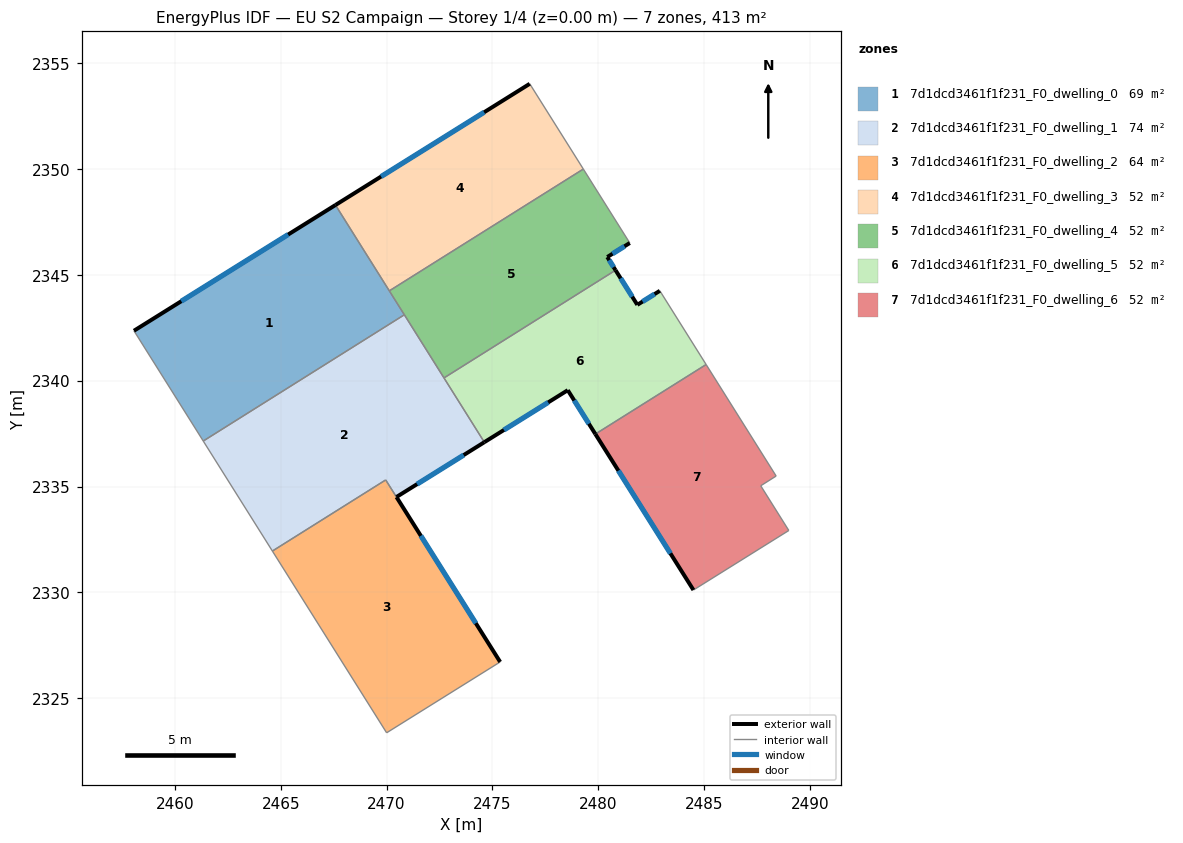
=== STOREY PLAN SPEC (per zone: floor XY polygon, exterior-wall plan segments, windows/doors) ===
zone 1: 7d1dcd3461f1f231_F0_dwelling_0  (68.9 m²)
  floor: (2467.59, 2348.30) (2470.84, 2343.12) (2461.34, 2337.15) (2458.07, 2342.36)
  exterior wall: (2467.59, 2348.30) – (2458.07, 2342.36)  [11.2 m]
    window: (2465.35, 2346.91) – (2460.30, 2343.76)  [9.5 m²]
  interior walls: 4
zone 2: 7d1dcd3461f1f231_F0_dwelling_1  (73.6 m²)
  floor: (2470.84, 2343.12) (2474.62, 2337.09) (2470.47, 2334.50) (2469.96, 2335.31) (2464.61, 2331.95) (2461.34, 2337.15)
  exterior wall: (2470.47, 2334.50) – (2474.62, 2337.09)  [4.9 m]
    window: (2471.44, 2335.11) – (2473.65, 2336.49)  [4.1 m²]
  interior walls: 6
zone 3: 7d1dcd3461f1f231_F0_dwelling_2  (64.2 m²)
  floor: (2470.47, 2334.50) (2475.37, 2326.71) (2470.01, 2323.36) (2464.61, 2331.95) (2469.96, 2335.31)
  exterior wall: (2475.37, 2326.71) – (2470.47, 2334.50)  [9.2 m]
    window: (2474.22, 2328.54) – (2471.62, 2332.67)  [7.8 m²]
  interior walls: 4
zone 4: 7d1dcd3461f1f231_F0_dwelling_3  (51.7 m²)
  floor: (2476.77, 2354.03) (2479.30, 2350.00) (2470.13, 2344.25) (2467.59, 2348.30)
  exterior wall: (2476.77, 2354.03) – (2467.59, 2348.30)  [10.8 m]
    window: (2474.61, 2352.69) – (2469.74, 2349.65)  [9.1 m²]
  interior walls: 3
zone 5: 7d1dcd3461f1f231_F0_dwelling_4  (51.7 m²)
  floor: (2479.30, 2350.00) (2481.49, 2346.51) (2480.43, 2345.84) (2480.82, 2345.22) (2472.72, 2340.13) (2470.13, 2344.25)
  exterior wall: (2480.43, 2345.84) – (2481.49, 2346.51)  [1.3 m]
    window: (2480.68, 2346.00) – (2481.25, 2346.35)  [1.1 m²]
  exterior wall: (2480.82, 2345.22) – (2480.43, 2345.84)  [0.7 m]
    window: (2480.73, 2345.37) – (2480.52, 2345.70)  [0.6 m²]
  interior walls: 5
zone 6: 7d1dcd3461f1f231_F0_dwelling_5  (51.7 m²)
  floor: (2482.92, 2344.25) (2485.10, 2340.76) (2479.87, 2337.48) (2478.57, 2339.55) (2474.62, 2337.09) (2472.72, 2340.13) (2480.82, 2345.22) (2481.85, 2343.59)
  exterior wall: (2478.57, 2339.55) – (2479.87, 2337.48)  [2.4 m]
    window: (2478.87, 2339.07) – (2479.56, 2337.97)  [2.1 m²]
  exterior wall: (2474.62, 2337.09) – (2478.57, 2339.55)  [4.6 m]
    window: (2475.55, 2337.67) – (2477.64, 2338.98)  [3.9 m²]
  exterior wall: (2481.85, 2343.59) – (2480.82, 2345.22)  [1.9 m]
    window: (2481.61, 2343.97) – (2481.06, 2344.84)  [1.6 m²]
  exterior wall: (2482.92, 2344.25) – (2481.85, 2343.59)  [1.3 m]
    window: (2482.67, 2344.09) – (2482.10, 2343.74)  [1.1 m²]
  interior walls: 4
zone 7: 7d1dcd3461f1f231_F0_dwelling_6  (51.7 m²)
  floor: (2485.10, 2340.76) (2488.41, 2335.50) (2487.68, 2335.04) (2489.01, 2332.92) (2484.50, 2330.11) (2479.87, 2337.48)
  exterior wall: (2479.87, 2337.48) – (2484.50, 2330.11)  [8.7 m]
    window: (2480.96, 2335.75) – (2483.41, 2331.84)  [7.3 m²]
  interior walls: 5

=== DERIVED (storey summary) ===
Building: EU S2 Campaign
Storey: 1 of 4  (floor level z = 0.00 m)
Storey gross floor area: 413.3 m²
Zones on this storey: 7
  - 7d1dcd3461f1f231_F0_dwelling_0: floor 68.9 m²; exterior wall 11.2 m (33.7 m²); 1 window(s) 9.5 m²; WWR 28.1%
  - 7d1dcd3461f1f231_F0_dwelling_1: floor 73.6 m²; exterior wall 4.9 m (14.7 m²); 1 window(s) 4.1 m²; WWR 28.1%
  - 7d1dcd3461f1f231_F0_dwelling_2: floor 64.2 m²; exterior wall 9.2 m (27.6 m²); 1 window(s) 7.8 m²; WWR 28.1%
  - 7d1dcd3461f1f231_F0_dwelling_3: floor 51.7 m²; exterior wall 10.8 m (32.5 m²); 1 window(s) 9.1 m²; WWR 28.1%
  - 7d1dcd3461f1f231_F0_dwelling_4: floor 51.7 m²; exterior wall 2.0 m (6.0 m²); 2 window(s) 1.7 m²; WWR 28.1%
  - 7d1dcd3461f1f231_F0_dwelling_5: floor 51.7 m²; exterior wall 10.3 m (30.8 m²); 4 window(s) 8.7 m²; WWR 28.1%
  - 7d1dcd3461f1f231_F0_dwelling_6: floor 51.7 m²; exterior wall 8.7 m (26.1 m²); 1 window(s) 7.3 m²; WWR 28.1%
Zone adjacency (shared interzone walls):
  - 7d1dcd3461f1f231_F0_dwelling_0 ↔ 7d1dcd3461f1f231_F0_dwelling_1
  - 7d1dcd3461f1f231_F0_dwelling_0 ↔ 7d1dcd3461f1f231_F0_dwelling_3
  - 7d1dcd3461f1f231_F0_dwelling_0 ↔ 7d1dcd3461f1f231_F0_dwelling_4
  - 7d1dcd3461f1f231_F0_dwelling_1 ↔ 7d1dcd3461f1f231_F0_dwelling_2
  - 7d1dcd3461f1f231_F0_dwelling_1 ↔ 7d1dcd3461f1f231_F0_dwelling_4
  - 7d1dcd3461f1f231_F0_dwelling_1 ↔ 7d1dcd3461f1f231_F0_dwelling_5
  - 7d1dcd3461f1f231_F0_dwelling_3 ↔ 7d1dcd3461f1f231_F0_dwelling_4
  - 7d1dcd3461f1f231_F0_dwelling_4 ↔ 7d1dcd3461f1f231_F0_dwelling_5
  - 7d1dcd3461f1f231_F0_dwelling_5 ↔ 7d1dcd3461f1f231_F0_dwelling_6